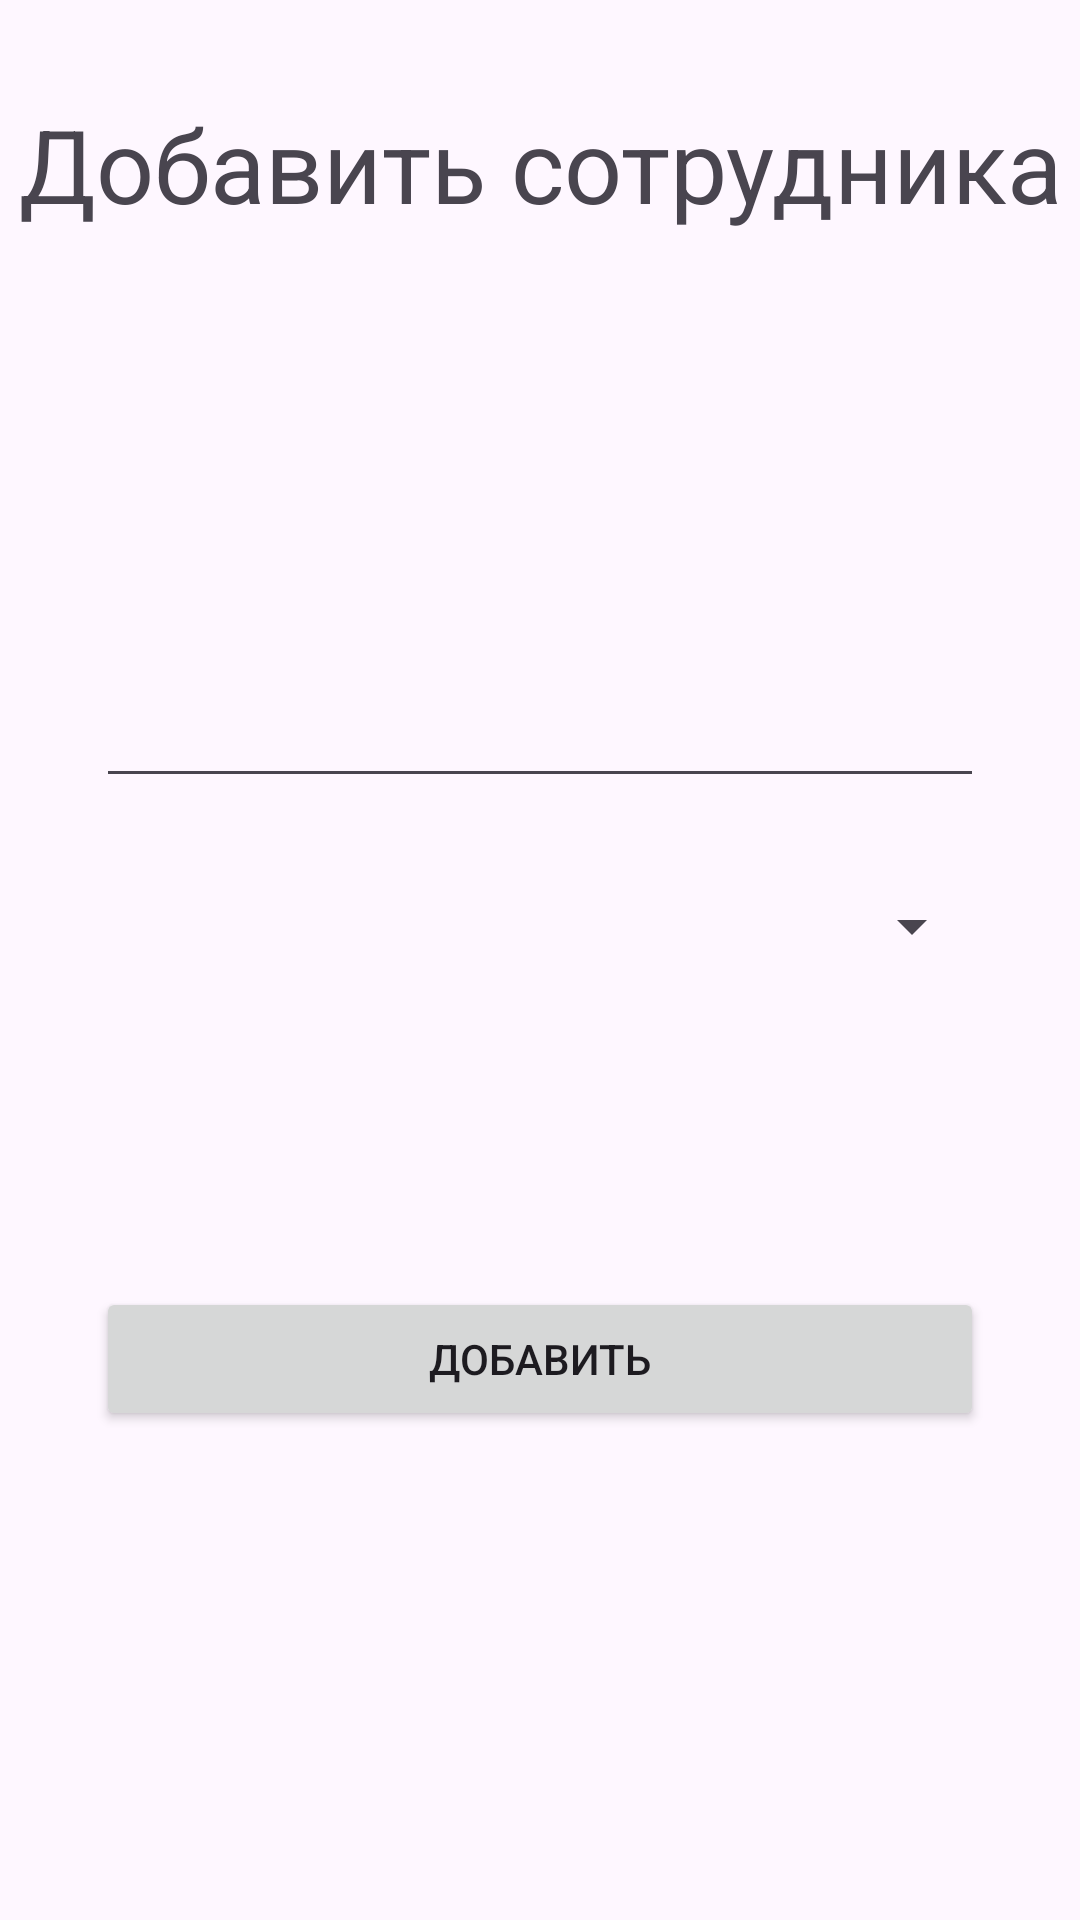

Produce the Android XML layout that renders to this screen, including the resource entries it uses.
<!-- AndroidManifest.xml: application theme Theme.Inventarization -->
<!-- res/layout/activity_add_staff.xml -->
<?xml version="1.0" encoding="utf-8"?>
<androidx.constraintlayout.widget.ConstraintLayout xmlns:android="http://schemas.android.com/apk/res/android"
    xmlns:app="http://schemas.android.com/apk/res-auto"
    xmlns:tools="http://schemas.android.com/tools"
    android:id="@+id/main"
    android:layout_width="match_parent"
    android:layout_height="match_parent"
    tools:context=".add.AddWorker">
    <TextView
        android:id="@+id/textViewAddStaff"
        android:layout_width="wrap_content"
        android:layout_height="wrap_content"
        android:layout_marginStart="32dp"
        android:layout_marginTop="32dp"
        android:layout_marginEnd="32dp"
        android:text="Добавить сотрудника"
        android:textAppearance="@style/TextAppearance.AppCompat.Display1"
        app:layout_constraintEnd_toEndOf="parent"
        app:layout_constraintStart_toStartOf="parent"
        app:layout_constraintTop_toTopOf="parent" />

    <EditText
        android:id="@+id/textWorkerName"
        android:layout_width="0dp"
        android:layout_height="wrap_content"
        android:layout_marginStart="32dp"
        android:layout_marginTop="32dp"
        android:layout_marginEnd="32dp"
        android:ems="10"
        android:inputType="text"
        app:layout_constraintBottom_toBottomOf="parent"
        app:layout_constraintEnd_toEndOf="parent"
        app:layout_constraintHorizontal_bias="0.0"
        app:layout_constraintStart_toStartOf="parent"
        app:layout_constraintTop_toTopOf="parent"
        app:layout_constraintVertical_bias="0.34" />

    <Button
        android:id="@+id/buttonAddWorker"
        android:layout_width="0dp"
        android:layout_height="wrap_content"
        android:layout_marginStart="32dp"
        android:layout_marginTop="32dp"
        android:layout_marginEnd="32dp"
        android:layout_marginBottom="32dp"
        android:onClick="clickAddWorker"
        android:text="Добавить"
        app:layout_constraintBottom_toBottomOf="parent"
        app:layout_constraintEnd_toEndOf="parent"
        app:layout_constraintStart_toStartOf="parent"
        app:layout_constraintTop_toBottomOf="@+id/textWorkerName" />

    <Spinner
        android:id="@+id/spinnerPosts"
        android:layout_width="0dp"
        android:layout_height="wrap_content"
        android:layout_marginStart="32dp"
        android:layout_marginTop="45dp"
        android:layout_marginEnd="32dp"
        android:layout_marginBottom="123dp"
        app:layout_constraintBottom_toTopOf="@+id/buttonAddWorker"
        app:layout_constraintEnd_toEndOf="parent"
        app:layout_constraintStart_toStartOf="parent"
        app:layout_constraintTop_toBottomOf="@+id/textWorkerName" />
</androidx.constraintlayout.widget.ConstraintLayout>
<!-- resources referenced by this layout -->
<resources>
  <style name="Theme.Inventarization" parent="Base.Theme.Inventarization" />
  <style name="Base.Theme.Inventarization" parent="Theme.Material3.DayNight.NoActionBar">
          
          
      </style>
</resources>
